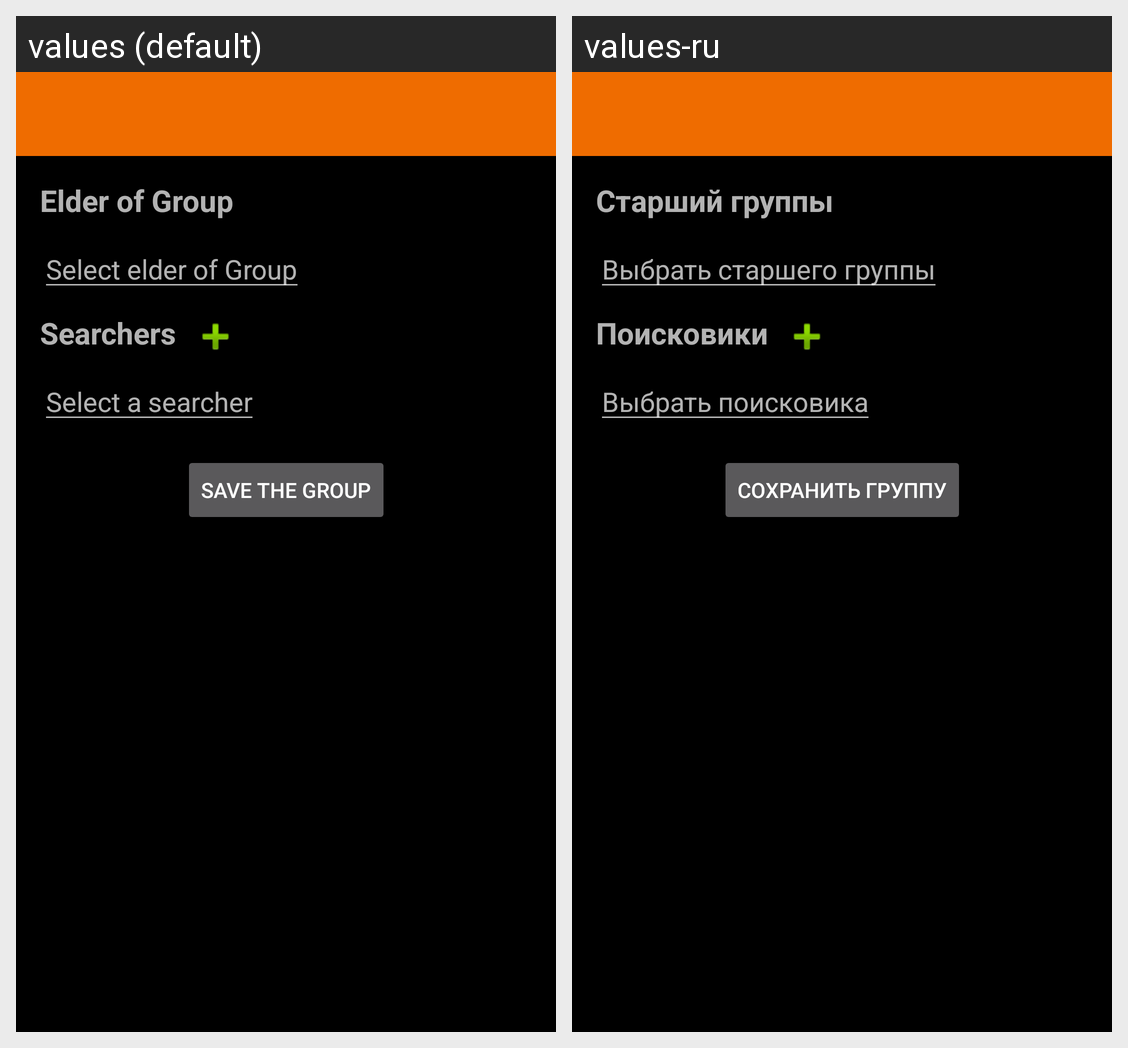

The Android screen above is rendered under two locales of the same app. Produce the string resources it draws, with the default and per-locale values.
Android screen res/layout/activity_add_new_group.xml rendered under 2 locales, left to right: values (default), values-ru. Device: Nexus 5 (rendered at 1080×1920; each locale shown at half size, 540×960, under a caption strip naming it); theme AppTheme.NoActionBar.
Strings drawn on this screen, with the default value and each locale's value (text and hints the layout hard-codes, and strings that could not be matched under every locale, appear in the picture but are not listed):

elder_of_group
  values: Elder of Group
  values-ru: Старший группы

select_elder_of_group
  values: Select elder of Group
  values-ru: Выбрать старшего группы

searchers
  values: Searchers
  values-ru: Поисковики

save_the_group
  values: Save the Group
  values-ru: Сохранить группу

select_a_searcher
  values: Select a searcher
  values-ru: Выбрать поисковика
